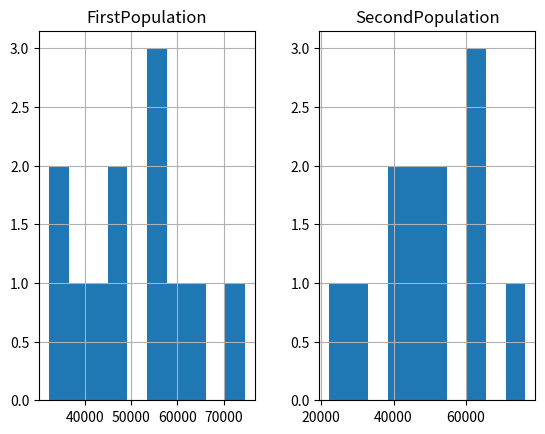
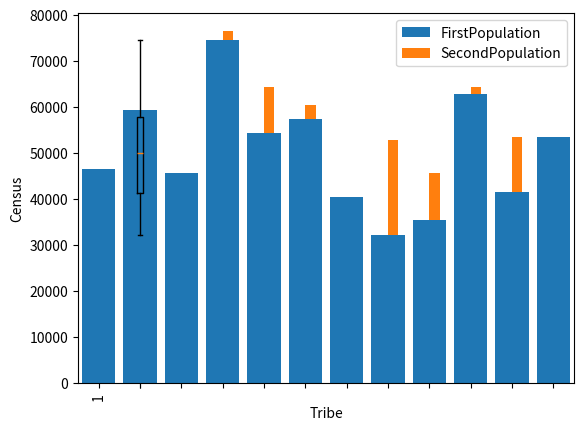

Python code for these plots, in order: (Note: this script raises an exception after producing the figures.)
"""
2019-03-08	https://www.geeksforgeeks.org/data-visualization-different-charts-python/
2019-03-08	pip install pandas
2019-03-08	pip install matplotlib
2019-03-09      pip install scipy
"""

# import pandas, matplotlib, scipy
import pandas as pd 
import matplotlib.pyplot as plt
import scipy.stats as st
import os

# create 2D array of table given above 
data = [['Reuben', 46500, 43730], 
		['Simeon', 59300, 22200], 
		['Gad', 45650, 40500],
                ['Judah', 74600, 76500],
                ['Issachar', 54400, 64300],
                ['Zebulun', 57400, 60500],
                ['Ephraim', 40500, 32500],
                ['Manasseh', 32200, 52700],
                ['Benjamin', 35400, 45600],
                ['Dan', 62700, 64400],
                ['Asher', 41500, 53400],
                ['Naphtali', 53400, 45400],
        ] 

# dataframe created with 
# the above data array 
df = pd.DataFrame(data, columns = ['Tribe', 'FirstPopulation', 
									'SecondPopulation'] ) 

# create histogram for numeric data 
df.hist() 

# show plot 
plt.show() 
        

# Dataframe of previous code is used here 
  
# Plot the bar chart for numeric values 
# a comparison will be shown between 
df.plot.bar() 
  
# plot between 2 attributes 
plt.bar(df['Tribe'], df['FirstPopulation'])
plt.xlabel("Tribe") 
plt.ylabel("Census")
plt.show() 

df.describe()

#df['FirstPopulation'].value_counts()

y = list(df['FirstPopulation']) 
plt.boxplot(y) 
plt.show() 

#df.groupby(['Tribe', 'FirstPopulation']).mean()

st.f_oneway(df['FirstPopulation'], df['SecondPopulation'])

st.pearsonr(df['FirstPopulation'], df['SecondPopulation'])

#Prints the first 5 rows of a DataFrame as default
df.head()

# Prints no. of rows and columns of a DataFrame 
df.shape


# prints first 5 rows and every column which replicates df.head() 
df.iloc[0:5,:] 
# prints entire rows and columns 
df.iloc[:,:] 
# prints from 5th rows and first 5 columns 
df.iloc[5:,:5] 


# Prints the first 5 rows of SecondPopulation
# value  
df.loc[:5,"SecondPopulation"] 

# for computing correlations 
df.corr()

# computes numerical data ranks 
df.rank()


cwd = os.getcwd()
print(cwd)

# os.chdir(path)

# write data to csv file
df.to_csv('census_no_index.csv', index = False)
df.to_csv('census_with_index.csv', index = True)
